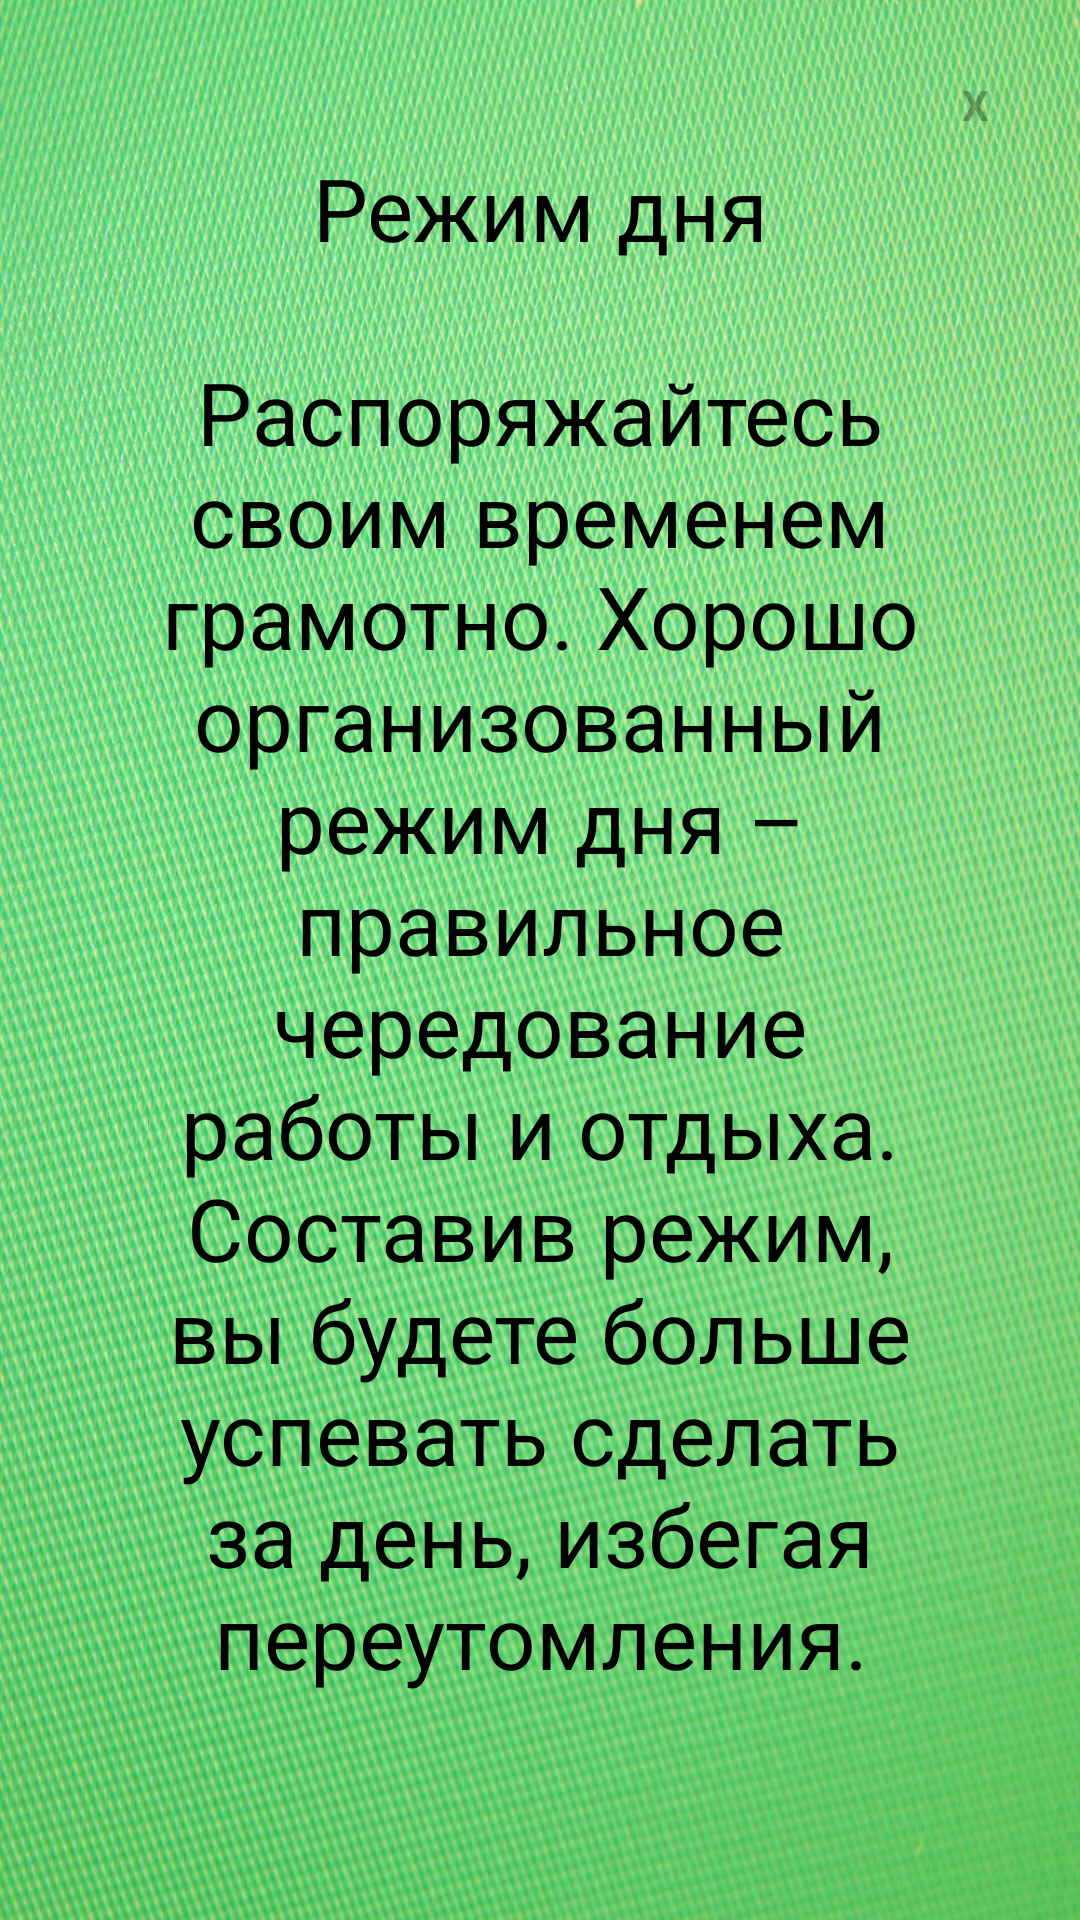

Produce the Android XML layout that renders to this screen, including the resource entries it uses.
<!-- AndroidManifest.xml: application theme Theme.Healthylifestyle -->
<!-- res/layout/activity_dialog4.xml -->
<?xml version="1.0" encoding="utf-8"?>
<LinearLayout xmlns:android="http://schemas.android.com/apk/res/android"
    android:layout_width="wrap_content"
    android:layout_height="wrap_content"
    android:orientation="vertical"
    android:id="@+id/dialogeat"
    android:background="@drawable/icon"
    android:layout_gravity="center"
    android:scaleType="centerCrop">

    <ScrollView
        android:layout_width="match_parent"
        android:layout_height="wrap_content">

        <LinearLayout
            android:layout_width="match_parent"
            android:layout_height="wrap_content"
            android:gravity="center"
            android:orientation="vertical"
            android:padding="20dp">

            <TextView
                android:id="@+id/btnclose"
                android:layout_width="30dp"
                android:layout_height="30dp"
                android:layout_gravity="end"
                android:background="@drawable/buttonstart"
                android:gravity="center"
                android:text="@string/x"
                android:textStyle="bold" />

            <TextView
                android:id="@+id/textdescription2"
                android:layout_width="wrap_content"
                android:layout_height="wrap_content"
                android:layout_weight="30"
                android:gravity="center"
                android:text="@string/btn4"
                android:textColor="@color/black"
                android:textSize="29sp" />

        </LinearLayout>
    </ScrollView>

</LinearLayout>
<!-- resources referenced by this layout -->
<resources>
  <color name="black">#FF000000</color>
  <!-- drawable icon: jpg bitmap (drawable, 409813 bytes) -->
  <string name="btn4">Режим дня\n\nРаспоряжайтесь своим временем грамотно. Хорошо организованный режим дня – правильное чередование работы и отдыха. Составив режим, вы будете больше успевать сделать за день, избегая переутомления.</string>
  <string name="x">Х</string>
  <style name="Theme.Healthylifestyle" parent="Theme.MaterialComponents.DayNight.NoActionBar">
          
          <item name="colorPrimary">@color/purple_500</item>
          <item name="colorPrimaryVariant">@color/green_700</item>
          <item name="colorOnPrimary">@color/white</item>
          
          <item name="colorSecondary">@color/teal_200</item>
          <item name="colorSecondaryVariant">@color/teal_700</item>
          <item name="colorOnSecondary">@color/black</item>
          
          <item name="android:statusBarColor">?attr/colorPrimaryVariant</item>
          
          <item name="android:textColorPrimary">#000000</item>
          <item name="android:textColorTertiary">#4D000000</item>
          <item name="android:colorBackground">#F7F6F2</item>
          <item name="colorSurface">#FFFFFF</item>
      </style>
  <color name="purple_500">#FF6200EE</color>
  <color name="green_700">#9DDD86</color>
  <color name="white">#FFFFFFFF</color>
  <color name="teal_200">#FF03DAC5</color>
  <color name="teal_700">#FF018786</color>
</resources>
